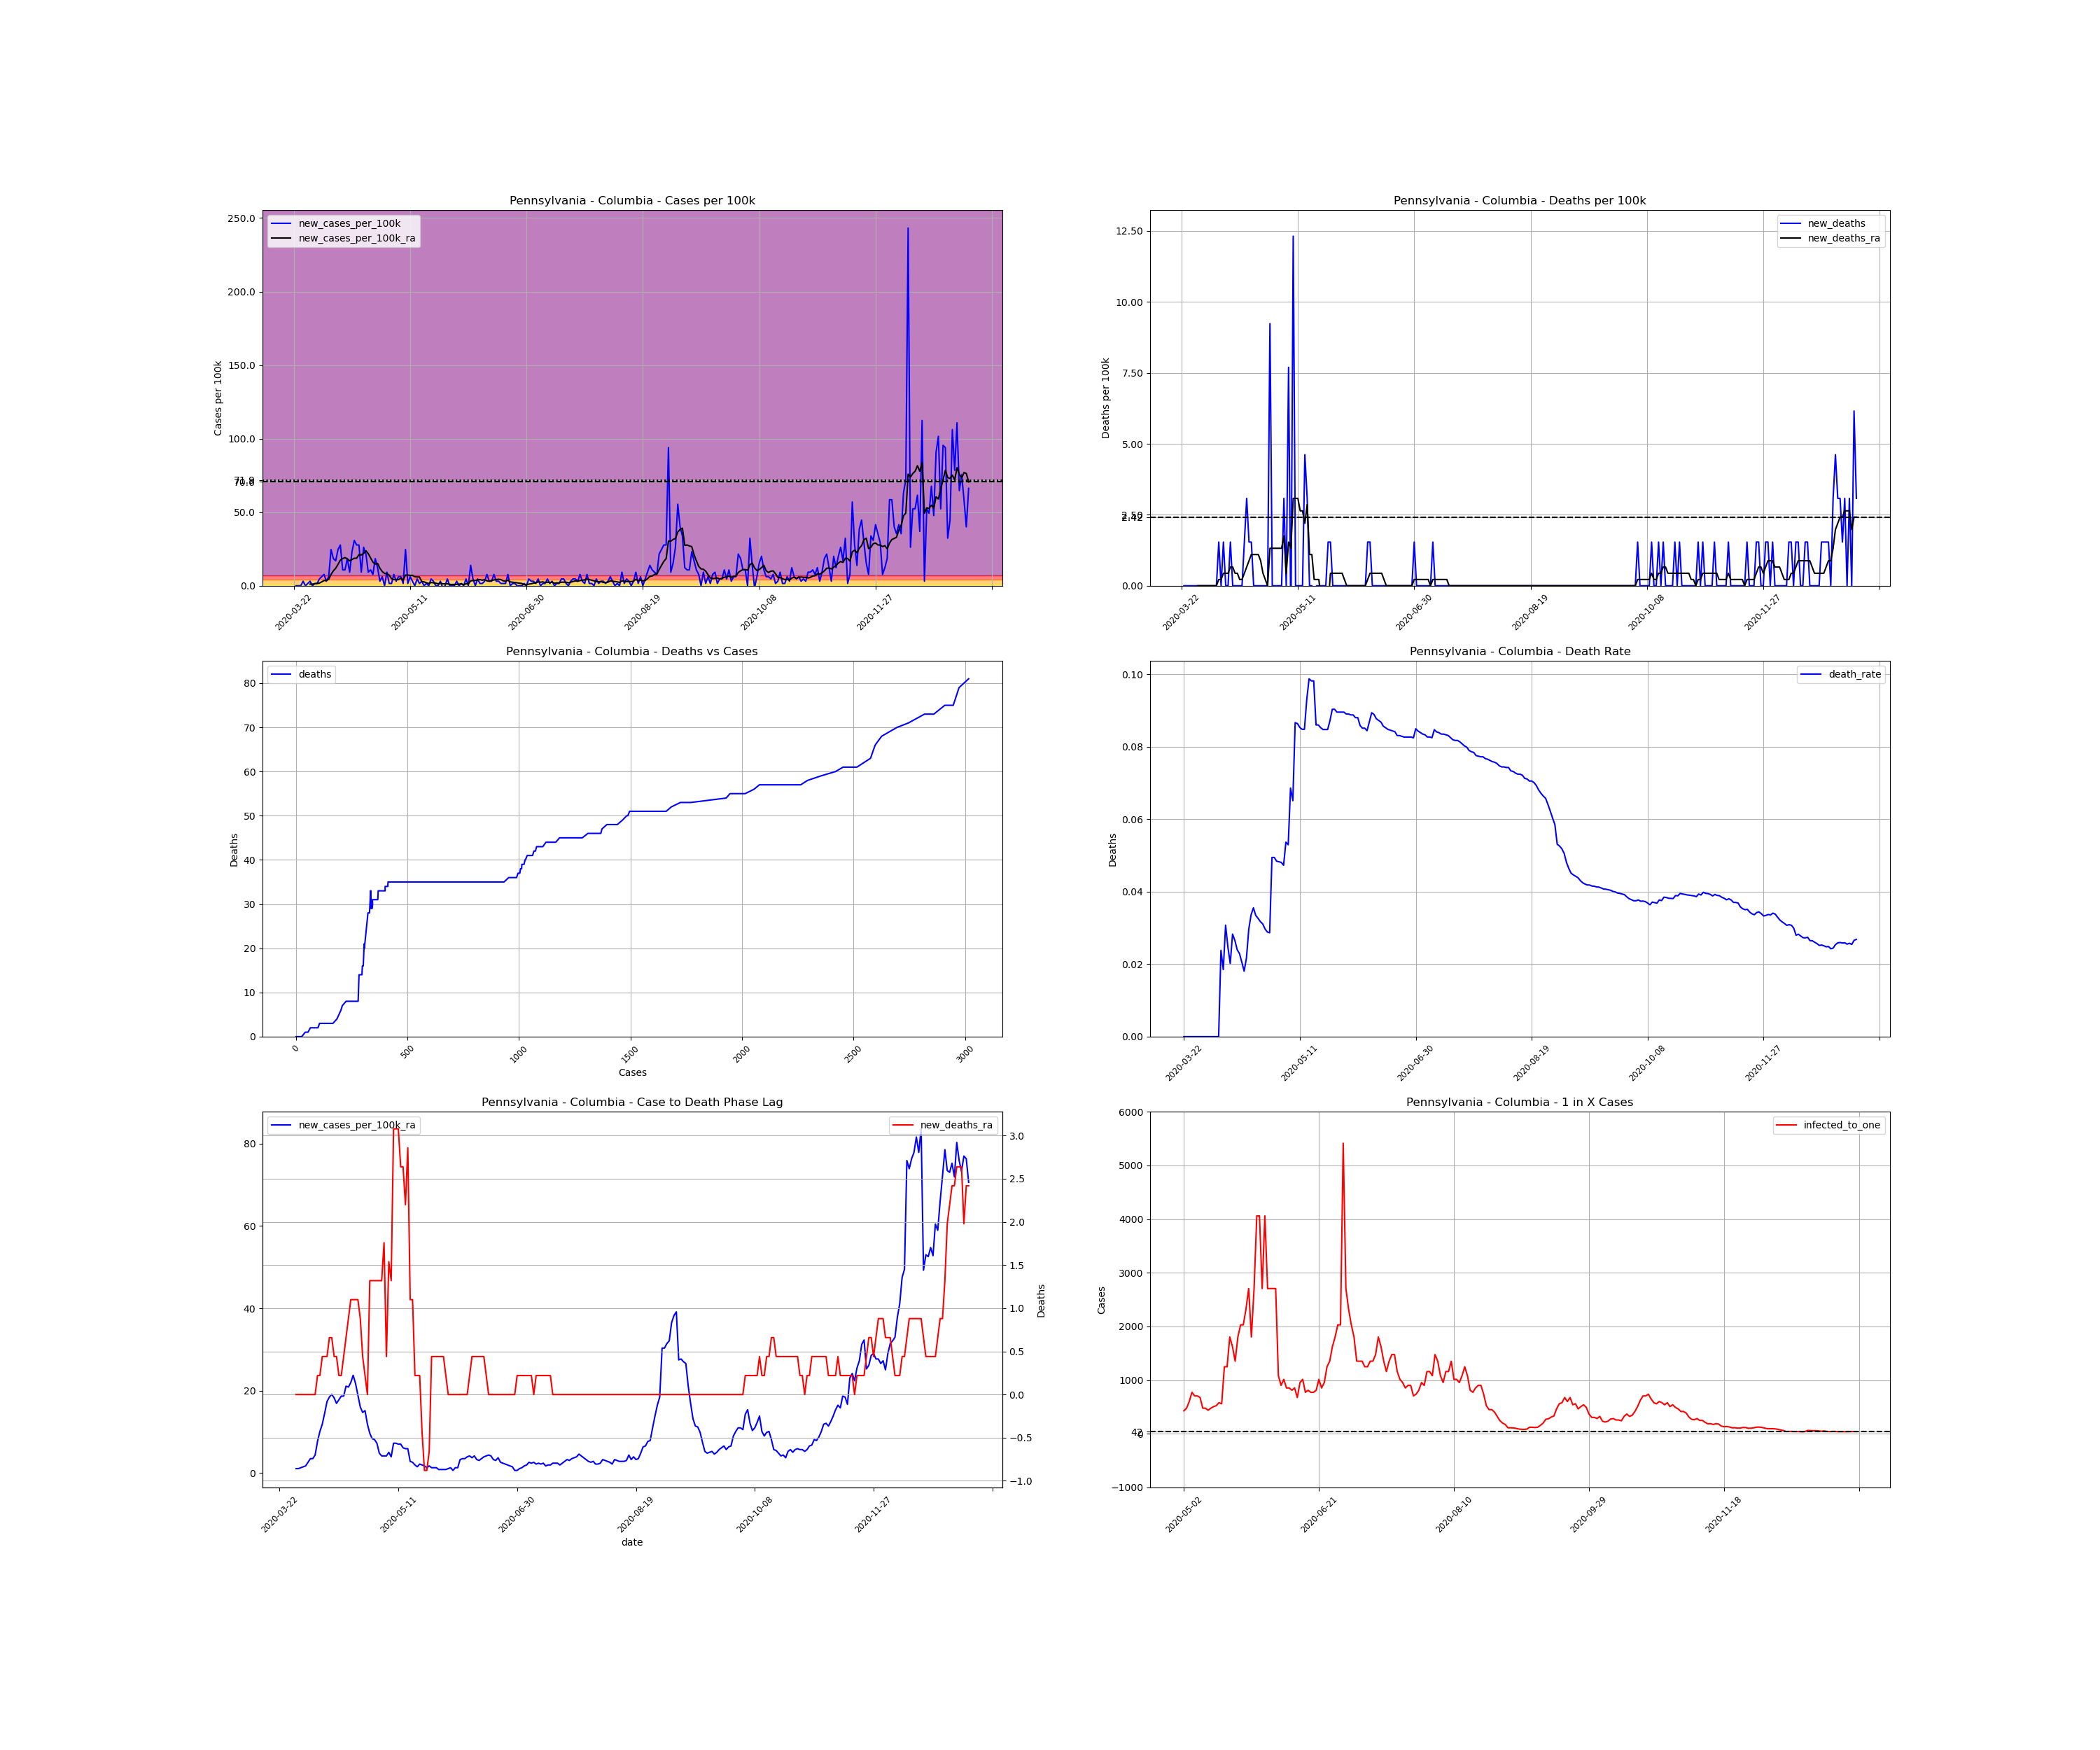

The table this chart was drawn from, first rows:
, date, county, state, fips, cases, deaths, COUNTY, STNAME, CTYNAME, POPESTIMATE2019, cases_per_100k, deaths_per_100k, death_rate, new_cases, new_cases_per_100k, new_deaths, new_cases_per_100k_ra, new_deaths_ra, active_cases, infected_to_one
325350, 2020-03-22, Columbia, Pennsylvania, 42037, 1, 0.0, 37, Pennsylvania, Columbia, 64964, 1.539, 0.0, 0.0, , , , , , , 
325351, 2020-03-23, Columbia, Pennsylvania, 42037, 1, 0.0, 37, Pennsylvania, Columbia, 64964, 1.539, 0.0, 0.0, 0.0, 0.0, 0.0, , , , 
325352, 2020-03-24, Columbia, Pennsylvania, 42037, 1, 0.0, 37, Pennsylvania, Columbia, 64964, 1.539, 0.0, 0.0, 0.0, 0.0, 0.0, , , , 
325353, 2020-03-25, Columbia, Pennsylvania, 42037, 1, 0.0, 37, Pennsylvania, Columbia, 64964, 1.539, 0.0, 0.0, 0.0, 0.0, 0.0, , , , 
325354, 2020-03-26, Columbia, Pennsylvania, 42037, 3, 0.0, 37, Pennsylvania, Columbia, 64964, 4.618, 0.0, 0.0, 2.0, 3.079, 0.0, , , , 
325355, 2020-03-27, Columbia, Pennsylvania, 42037, 3, 0.0, 37, Pennsylvania, Columbia, 64964, 4.618, 0.0, 0.0, 0.0, 0.0, 0.0, , , , 
325356, 2020-03-28, Columbia, Pennsylvania, 42037, 4, 0.0, 37, Pennsylvania, Columbia, 64964, 6.157, 0.0, 0.0, 1.0, 1.539, 0.0, , , , 
325357, 2020-03-29, Columbia, Pennsylvania, 42037, 6, 0.0, 37, Pennsylvania, Columbia, 64964, 9.236, 0.0, 0.0, 2.0, 3.079, 0.0, 1.1, 0.0, , 
325358, 2020-03-30, Columbia, Pennsylvania, 42037, 6, 0.0, 37, Pennsylvania, Columbia, 64964, 9.236, 0.0, 0.0, 0.0, 0.0, 0.0, 1.1, 0.0, 5.0, 3248
325359, 2020-03-31, Columbia, Pennsylvania, 42037, 7, 0.0, 37, Pennsylvania, Columbia, 64964, 10.78, 0.0, 0.0, 1.0, 1.539, 0.0, 1.319, 0.0, 6.0, 2707
325360, 2020-04-01, Columbia, Pennsylvania, 42037, 8, 0.0, 37, Pennsylvania, Columbia, 64964, 12.31, 0.0, 0.0, 1.0, 1.539, 0.0, 1.539, 0.0, 7.0, 2320
325361, 2020-04-02, Columbia, Pennsylvania, 42037, 11, 0.0, 37, Pennsylvania, Columbia, 64964, 16.93, 0.0, 0.0, 3.0, 4.618, 0.0, 1.759, 0.0, 10.0, 1624
325362, 2020-04-03, Columbia, Pennsylvania, 42037, 15, 0.0, 37, Pennsylvania, Columbia, 64964, 23.09, 0.0, 0.0, 4.0, 6.157, 0.0, 2.639, 0.0, 12.0, 1353
325363, 2020-04-04, Columbia, Pennsylvania, 42037, 20, 0.0, 37, Pennsylvania, Columbia, 64964, 30.79, 0.0, 0.0, 5.0, 7.697, 0.0, 3.518, 0.0, 17.0, 955.4
325364, 2020-04-05, Columbia, Pennsylvania, 42037, 22, 0.0, 37, Pennsylvania, Columbia, 64964, 33.86, 0.0, 0.0, 2.0, 3.079, 0.0, 3.518, 0.0, 18.0, 902.3
325365, 2020-04-06, Columbia, Pennsylvania, 42037, 26, 0.0, 37, Pennsylvania, Columbia, 64964, 40.02, 0.0, 0.0, 4.0, 6.157, 0.0, 4.398, 0.0, 20.0, 812.1
325366, 2020-04-07, Columbia, Pennsylvania, 42037, 42, 1.0, 37, Pennsylvania, Columbia, 64964, 64.65, 1.539, 0.02381, 16.0, 24.63, 1.539, 7.697, 0.2199, 36.0, 451.1
325367, 2020-04-08, Columbia, Pennsylvania, 42037, 54, 1.0, 37, Pennsylvania, Columbia, 64964, 83.12, 1.539, 0.01852, 12.0, 18.47, 0.0, 10.12, 0.2199, 47.0, 345.6
325368, 2020-04-09, Columbia, Pennsylvania, 42037, 65, 2.0, 37, Pennsylvania, Columbia, 64964, 100.1, 3.079, 0.03077, 11.0, 16.93, 1.539, 11.87, 0.4398, 57.0, 284.9
325369, 2020-04-10, Columbia, Pennsylvania, 42037, 81, 2.0, 37, Pennsylvania, Columbia, 64964, 124.7, 3.079, 0.02469, 16.0, 24.63, 0.0, 14.51, 0.4398, 70.0, 232
325370, 2020-04-11, Columbia, Pennsylvania, 42037, 99, 2.0, 37, Pennsylvania, Columbia, 64964, 152.4, 3.079, 0.0202, 18.0, 27.71, 0.0, 17.37, 0.4398, 84.0, 193.3
325371, 2020-04-12, Columbia, Pennsylvania, 42037, 106, 3.0, 37, Pennsylvania, Columbia, 64964, 163.2, 4.618, 0.0283, 7.0, 10.78, 1.539, 18.47, 0.6597, 86.0, 188.8
325372, 2020-04-13, Columbia, Pennsylvania, 42037, 113, 3.0, 37, Pennsylvania, Columbia, 64964, 173.9, 4.618, 0.02655, 7.0, 10.78, 0.0, 19.13, 0.6597, 91.0, 178.5
325373, 2020-04-14, Columbia, Pennsylvania, 42037, 125, 3.0, 37, Pennsylvania, Columbia, 64964, 192.4, 4.618, 0.024, 12.0, 18.47, 0.0, 18.25, 0.4398, 99.0, 164.1
325374, 2020-04-15, Columbia, Pennsylvania, 42037, 131, 3.0, 37, Pennsylvania, Columbia, 64964, 201.7, 4.618, 0.0229, 6.0, 9.236, 0.0, 16.93, 0.4398, 89.0, 182.5
325375, 2020-04-16, Columbia, Pennsylvania, 42037, 146, 3.0, 37, Pennsylvania, Columbia, 64964, 224.7, 4.618, 0.02055, 15.0, 23.09, 0.0, 17.81, 0.2199, 92.0, 176.5
325376, 2020-04-17, Columbia, Pennsylvania, 42037, 166, 3.0, 37, Pennsylvania, Columbia, 64964, 255.5, 4.618, 0.01807, 20.0, 30.79, 0.0, 18.69, 0.2199, 101.0, 160.8
325377, 2020-04-18, Columbia, Pennsylvania, 42037, 184, 4.0, 37, Pennsylvania, Columbia, 64964, 283.2, 6.157, 0.02174, 18.0, 27.71, 1.539, 18.69, 0.4398, 103.0, 157.7
325378, 2020-04-19, Columbia, Pennsylvania, 42037, 202, 6.0, 37, Pennsylvania, Columbia, 64964, 310.9, 9.236, 0.0297, 18.0, 27.71, 3.079, 21.11, 0.6597, 103.0, 157.7
325379, 2020-04-20, Columbia, Pennsylvania, 42037, 208, 7.0, 37, Pennsylvania, Columbia, 64964, 320.2, 10.78, 0.03365, 6.0, 9.236, 1.539, 20.89, 0.8796, 102.0, 159.2
325380, 2020-04-21, Columbia, Pennsylvania, 42037, 225, 8.0, 37, Pennsylvania, Columbia, 64964, 346.3, 12.31, 0.03556, 17.0, 26.17, 1.539, 21.99, 1.1, 112.0, 145
325381, 2020-04-22, Columbia, Pennsylvania, 42037, 239, 8.0, 37, Pennsylvania, Columbia, 64964, 367.9, 12.31, 0.03347, 14.0, 21.55, 0.0, 23.75, 1.1, 114.0, 142.5
325382, 2020-04-23, Columbia, Pennsylvania, 42037, 245, 8.0, 37, Pennsylvania, Columbia, 64964, 377.1, 12.31, 0.03265, 6.0, 9.236, 0.0, 21.77, 1.1, 114.0, 142.5
325383, 2020-04-24, Columbia, Pennsylvania, 42037, 252, 8.0, 37, Pennsylvania, Columbia, 64964, 387.9, 12.31, 0.03175, 7.0, 10.78, 0.0, 18.91, 1.1, 106.0, 153.2
325384, 2020-04-25, Columbia, Pennsylvania, 42037, 257, 8.0, 37, Pennsylvania, Columbia, 64964, 395.6, 12.31, 0.03113, 5.0, 7.697, 0.0, 16.05, 0.8796, 91.0, 178.5
325385, 2020-04-26, Columbia, Pennsylvania, 42037, 269, 8.0, 37, Pennsylvania, Columbia, 64964, 414.1, 12.31, 0.02974, 12.0, 18.47, 0.0, 14.73, 0.4398, 85.0, 191.1
325386, 2020-04-27, Columbia, Pennsylvania, 42037, 277, 8.0, 37, Pennsylvania, Columbia, 64964, 426.4, 12.31, 0.02888, 8.0, 12.31, 0.0, 15.17, 0.2199, 75.0, 216.5
325387, 2020-04-28, Columbia, Pennsylvania, 42037, 279, 8.0, 37, Pennsylvania, Columbia, 64964, 429.5, 12.31, 0.02867, 2.0, 3.079, 0.0, 11.87, 0.0, 71.0, 228.7
325388, 2020-04-29, Columbia, Pennsylvania, 42037, 283, 14.0, 37, Pennsylvania, Columbia, 64964, 435.6, 21.55, 0.04947, 4.0, 6.157, 9.236, 9.676, 1.319, 58.0, 280
325389, 2020-04-30, Columbia, Pennsylvania, 42037, 283, 14.0, 37, Pennsylvania, Columbia, 64964, 435.6, 21.55, 0.04947, 0.0, 0.0, 0.0, 8.356, 1.319, 44.0, 369.1
325390, 2020-05-01, Columbia, Pennsylvania, 42037, 289, 14.0, 37, Pennsylvania, Columbia, 64964, 444.9, 21.55, 0.04844, 6.0, 9.236, 0.0, 8.136, 1.319, 44.0, 369.1
325391, 2020-05-02, Columbia, Pennsylvania, 42037, 290, 14.0, 37, Pennsylvania, Columbia, 64964, 446.4, 21.55, 0.04828, 1.0, 1.539, 0.0, 7.257, 1.319, 38.0, 427.4
325392, 2020-05-03, Columbia, Pennsylvania, 42037, 291, 14.0, 37, Pennsylvania, Columbia, 64964, 447.9, 21.55, 0.04811, 1.0, 1.539, 0.0, 4.838, 1.319, 34.0, 477.7
325393, 2020-05-04, Columbia, Pennsylvania, 42037, 296, 14.0, 37, Pennsylvania, Columbia, 64964, 455.6, 21.55, 0.0473, 5.0, 7.697, 0.0, 4.178, 1.319, 27.0, 601.5
325394, 2020-05-05, Columbia, Pennsylvania, 42037, 298, 16.0, 37, Pennsylvania, Columbia, 64964, 458.7, 24.63, 0.05369, 2.0, 3.079, 3.079, 4.178, 1.759, 21.0, 773.4
325395, 2020-05-06, Columbia, Pennsylvania, 42037, 302, 16.0, 37, Pennsylvania, Columbia, 64964, 464.9, 24.63, 0.05298, 4.0, 6.157, 0.0, 4.178, 0.4398, 23.0, 706.1
325396, 2020-05-07, Columbia, Pennsylvania, 42037, 306, 21.0, 37, Pennsylvania, Columbia, 64964, 471, 32.33, 0.06863, 4.0, 6.157, 7.697, 5.058, 1.539, 23.0, 706.1
325397, 2020-05-08, Columbia, Pennsylvania, 42037, 307, 20.0, 37, Pennsylvania, Columbia, 64964, 472.6, 30.79, 0.06515, 1.0, 1.539, -1.539, 3.958, 1.319, 24.0, 676.7
325398, 2020-05-09, Columbia, Pennsylvania, 42037, 323, 28.0, 37, Pennsylvania, Columbia, 64964, 497.2, 43.1, 0.08669, 16.0, 24.63, 12.31, 7.257, 3.079, 34.0, 477.7
325399, 2020-05-10, Columbia, Pennsylvania, 42037, 324, 28.0, 37, Pennsylvania, Columbia, 64964, 498.7, 43.1, 0.08642, 1.0, 1.539, 0.0, 7.257, 3.079, 34.0, 477.7
325400, 2020-05-11, Columbia, Pennsylvania, 42037, 328, 28.0, 37, Pennsylvania, Columbia, 64964, 504.9, 43.1, 0.08537, 4.0, 6.157, 0.0, 7.037, 3.079, 37.0, 438.9
325401, 2020-05-12, Columbia, Pennsylvania, 42037, 330, 28.0, 37, Pennsylvania, Columbia, 64964, 508, 43.1, 0.08485, 2.0, 3.079, 0.0, 7.037, 2.639, 34.0, 477.7
325402, 2020-05-13, Columbia, Pennsylvania, 42037, 330, 28.0, 37, Pennsylvania, Columbia, 64964, 508, 43.1, 0.08485, 0.0, 0.0, 0.0, 6.157, 2.639, 32.0, 507.5
325403, 2020-05-14, Columbia, Pennsylvania, 42037, 333, 31.0, 37, Pennsylvania, Columbia, 64964, 512.6, 47.72, 0.09309, 3.0, 4.618, 4.618, 5.937, 2.199, 31.0, 523.9
325404, 2020-05-15, Columbia, Pennsylvania, 42037, 334, 33.0, 37, Pennsylvania, Columbia, 64964, 514.1, 50.8, 0.0988, 1.0, 1.539, 3.079, 5.937, 2.859, 28.0, 580
325405, 2020-05-16, Columbia, Pennsylvania, 42037, 336, 33.0, 37, Pennsylvania, Columbia, 64964, 517.2, 50.8, 0.09821, 2.0, 3.079, 0.0, 2.859, 1.1, 29.0, 560
325406, 2020-05-17, Columbia, Pennsylvania, 42037, 336, 33.0, 37, Pennsylvania, Columbia, 64964, 517.2, 50.8, 0.09821, 0.0, 0.0, 0.0, 2.639, 1.1, 13.0, 1249
325407, 2020-05-18, Columbia, Pennsylvania, 42037, 337, 29.0, 37, Pennsylvania, Columbia, 64964, 518.7, 44.64, 0.08605, 1.0, 1.539, -6.157, 1.979, 0.2199, 13.0, 1249
325408, 2020-05-19, Columbia, Pennsylvania, 42037, 337, 29.0, 37, Pennsylvania, Columbia, 64964, 518.7, 44.64, 0.08605, 0.0, 0.0, 0.0, 1.539, 0.2199, 9.0, 1805
325409, 2020-05-20, Columbia, Pennsylvania, 42037, 340, 29.0, 37, Pennsylvania, Columbia, 64964, 523.4, 44.64, 0.08529, 3.0, 4.618, 0.0, 2.199, 0.2199, 10.0, 1624
... 231 more rows
